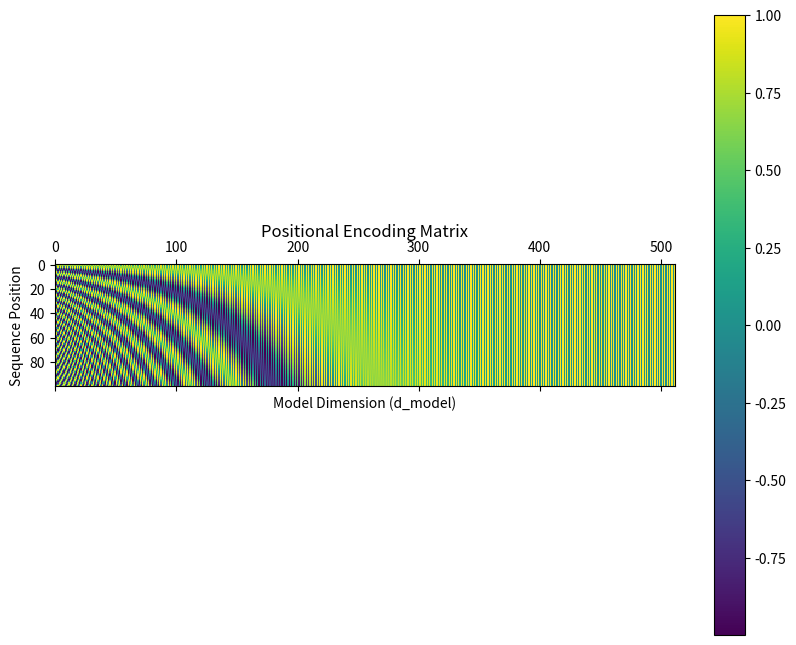

Here is the Python script that generated this plot:
# Inspired to make visualization from https://machinelearningmastery.com/a-gentle-introduction-to-positional-encoding-in-transformer-models-part-1/

import numpy as np
import matplotlib.pyplot as plt

def positional_encoding(seq_length, d_model):
    """
    Creates a pattern of numbers that encodes position information.

    Parameters:
    - seq_length: How many items are in your input sequence
    - d_model: The size of your model's working space

    Returns:
    - pos_encoding: A matrix of size (seq_length × d_model) containing the position patterns
    """
    # Step 1: Create an empty matrix to store the position patterns
    pos_encoding = np.zeros((seq_length, d_model))

    # Step 2: Calculate the position numbers and division terms
    position = np.arange(seq_length)[:, np.newaxis]  
    div_term = np.exp(np.arange(0, d_model, 2) * -(np.log(10000.0) / d_model))  # Shape: (d_model // 2,)

    # Step 3: Fill the matrix with sine and cosine patterns
    pos_encoding[:, 0::2] = np.sin(position * div_term)  
    pos_encoding[:, 1::2] = np.cos(position * div_term)  

    return pos_encoding

# Parameters
seq_length = 100  
d_model = 512     

# Generate positional encoding
pos_encoding = positional_encoding(seq_length, d_model)

# Visualization
plt.figure(figsize=(10, 8))
plt.matshow(pos_encoding, fignum=1, cmap='viridis')
plt.colorbar()
plt.title("Positional Encoding Matrix", pad=20)
plt.xlabel("Model Dimension (d_model)")
plt.ylabel("Sequence Position")
plt.show()
